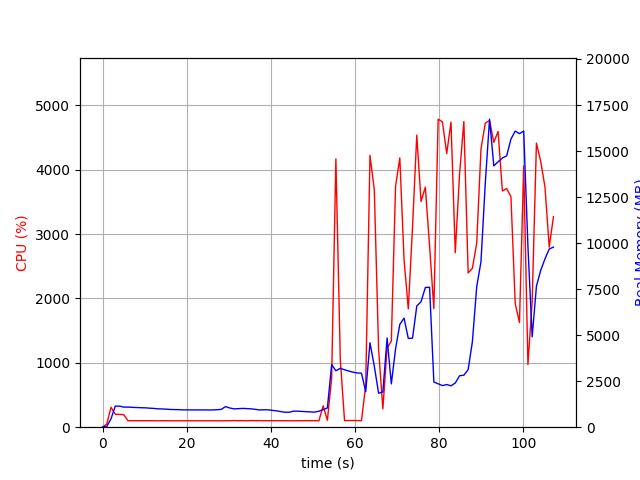

Source data for this figure (header and first rows):
elapsed_time, nproc, cpu, mem_real, mem_virtual
3.9577484130859375e-05, 1, 0.0, 15.88, 3192
1.006, 1, 49.7, 39.06, 609
2.014, 1, 309.5, 454.7, 4418
3.022, 1, 200.5, 1143, 5180
4.029, 1, 199.5, 1145, 5180
5.036, 1, 194.6, 1091, 5180
6.044, 1, 100.3, 1093, 5180
7.05, 1, 101.3, 1079, 5180
8.058, 1, 101.2, 1068, 5180
9.065, 1, 100.3, 1059, 5180
10.07, 1, 101.3, 1053, 5180
11.08, 1, 100.4, 1036, 5180
12.09, 1, 101.3, 1021, 5180
13.09, 1, 99.1, 998.4, 5180
14.1, 1, 101.2, 991.8, 5180
15.11, 1, 100.1, 980, 5180
16.12, 1, 100.2, 964.3, 5180
17.13, 1, 99.2, 956.4, 5180
18.14, 1, 100.1, 953.3, 5180
19.15, 1, 100.1, 940.8, 5180
20.15, 1, 100.2, 940.8, 5180
21.16, 1, 101.1, 937.7, 5180
22.17, 1, 99.1, 937.7, 5180
23.18, 1, 100.2, 937.7, 5180
24.19, 1, 100.1, 937.7, 5180
25.2, 1, 100.0, 937.7, 5180
26.21, 1, 100.1, 937.7, 5180
27.22, 1, 99.2, 949.7, 5180
28.23, 1, 100.0, 967, 5228
29.24, 1, 100.0, 1119, 5388
30.25, 1, 100.1, 1043, 5388
31.25, 1, 103.1, 997, 5388
32.26, 1, 100.0, 1006, 5388
33.27, 1, 102.0, 1020, 5388
34.28, 1, 99.0, 1010, 5388
35.29, 1, 103.0, 995.5, 5388
36.3, 1, 101.1, 971.8, 5388
37.31, 1, 102.1, 936.2, 5388
38.32, 1, 100.1, 946.6, 5388
39.33, 1, 101.1, 943.5, 5388
40.34, 1, 101.1, 914.7, 5388
41.35, 1, 101.0, 887.4, 5388
42.36, 1, 101.1, 848.9, 5388
43.37, 1, 100.2, 812.2, 5388
44.38, 1, 100.1, 812.5, 5388
45.39, 1, 100.1, 869.5, 5388
46.39, 1, 100.1, 869.5, 5388
47.4, 1, 101.1, 858.3, 5388
48.41, 1, 100.1, 842.7, 5388
49.42, 1, 101.1, 833.0, 5388
50.43, 1, 100.1, 817.4, 5388
51.44, 1, 100.2, 870.9, 5388
52.45, 1, 331.7, 951.2, 5463
53.46, 1, 107.0, 1047, 5731
54.47, 1, 758.2, 3399, 12229
55.48, 1, 4167, 3065, 12229
56.53, 1, 1047, 3199, 12410
57.54, 1, 102.3, 3120, 12410
58.54, 1, 103.3, 3051, 12410
59.55, 1, 104.2, 2987, 12410
... 47 more rows
